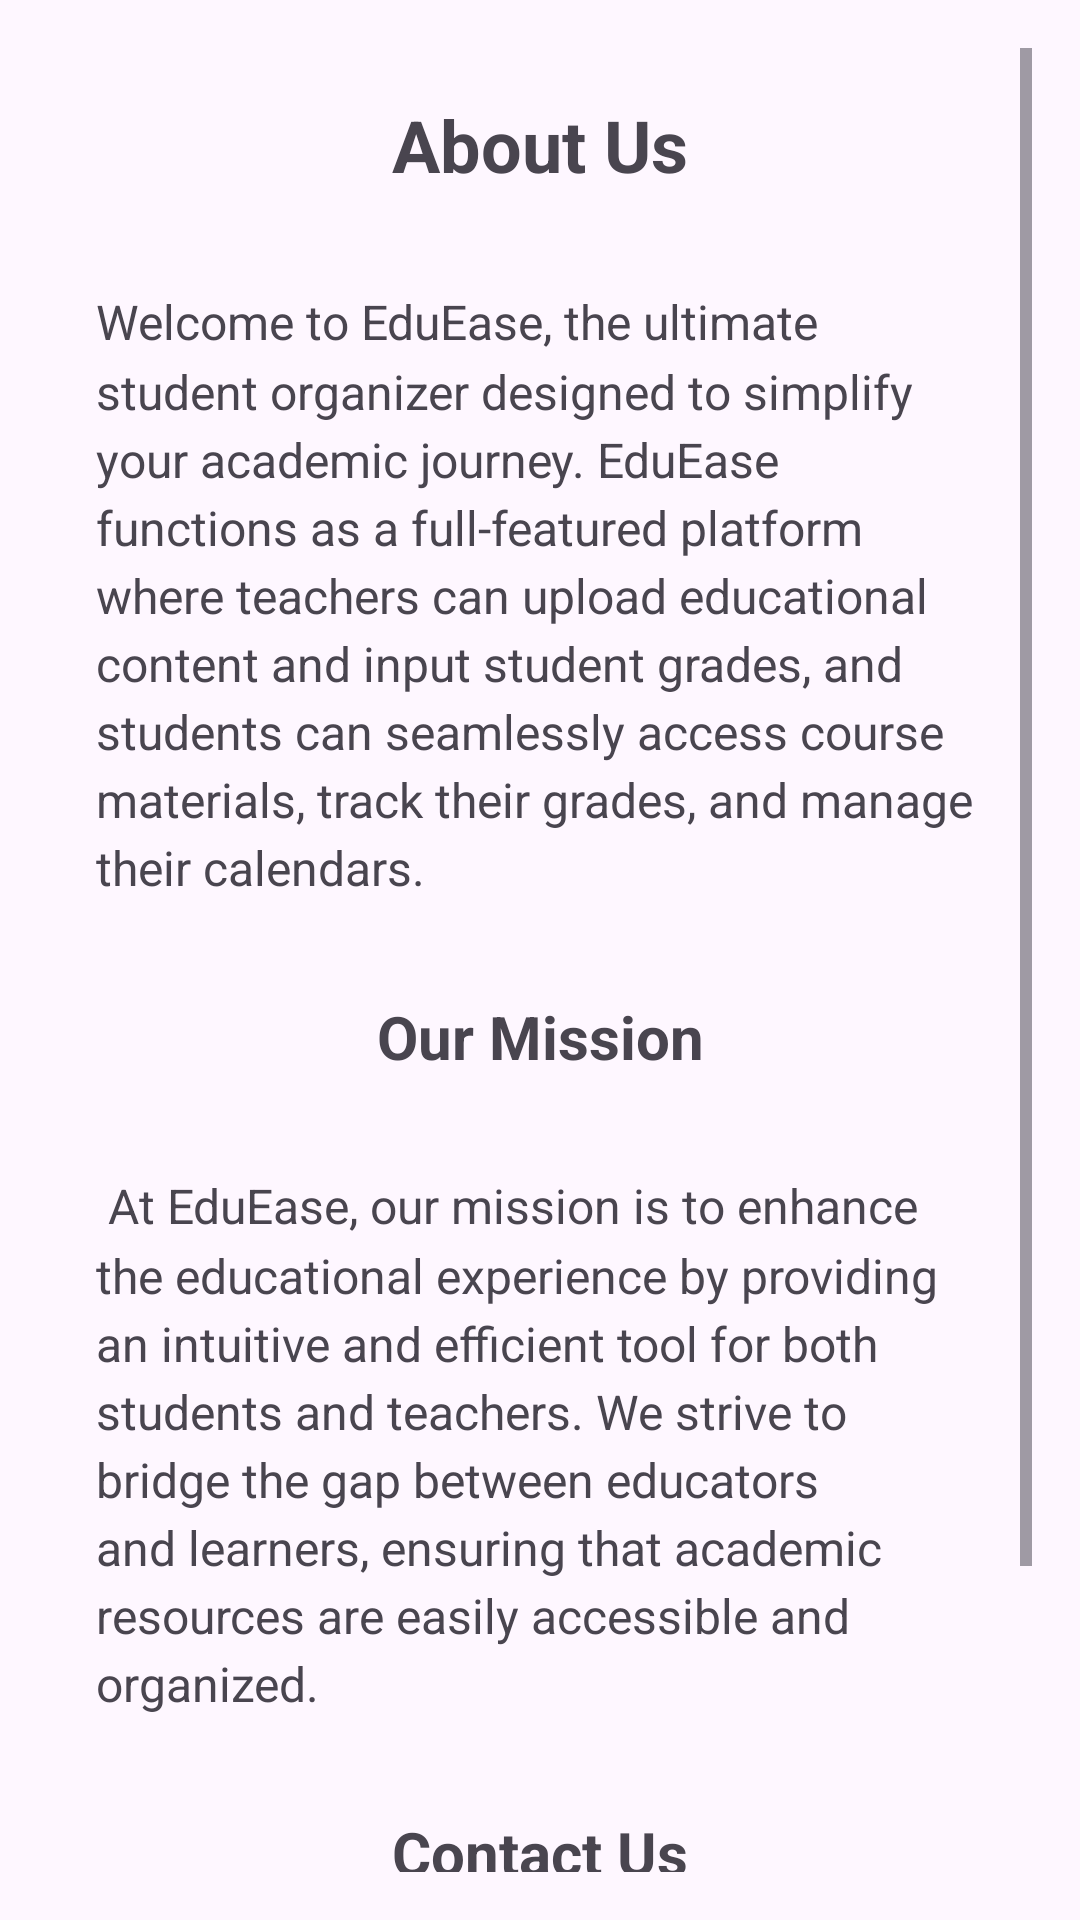

Reconstruct the res/layout file that produces this screen, plus the resources it refers to.
<!-- AndroidManifest.xml: application theme Base.Theme.EduEase -->
<!-- res/layout/fragment_about.xml -->
<RelativeLayout xmlns:android="http://schemas.android.com/apk/res/android"
    android:layout_width="match_parent"
    android:layout_height="match_parent"
    android:padding="16dp">

    <ScrollView
        android:layout_width="match_parent"
        android:layout_height="match_parent">

        <LinearLayout
            android:layout_width="match_parent"
            android:layout_height="wrap_content"
            android:orientation="vertical">

            <TextView
                android:layout_width="match_parent"
                android:layout_height="wrap_content"
                android:text="@string/about_header"
                android:textSize="24sp"
                android:textStyle="bold"
                android:gravity="center_horizontal"
                android:layout_marginTop="16dp"
                android:layout_marginBottom="16dp"/>

            <TextView
                android:layout_width="match_parent"
                android:layout_height="wrap_content"
                android:text="@string/about"
                android:textSize="16sp"
                android:lineSpacingMultiplier="1.2"
                android:padding="16dp"/>

            <TextView
                android:layout_width="match_parent"
                android:layout_height="wrap_content"
                android:text="@string/mission_header"
                android:textSize="20sp"
                android:textStyle="bold"
                android:gravity="center_horizontal"
                android:layout_marginTop="16dp"
                android:layout_marginBottom="16dp"/>

            <TextView
                android:layout_width="match_parent"
                android:layout_height="wrap_content"
                android:text="@string/mission"
                android:textSize="16sp"
                android:lineSpacingMultiplier="1.2"
                android:padding="16dp"/>

            <TextView
                android:layout_width="match_parent"
                android:layout_height="wrap_content"
                android:text="@string/contact_us_header"
                android:textSize="20sp"
                android:textStyle="bold"
                android:gravity="center_horizontal"
                android:layout_marginTop="16dp"
                android:layout_marginBottom="16dp"/>

            <TextView
                android:layout_width="match_parent"
                android:layout_height="wrap_content"
                android:text="@string/contact_us"
                android:textSize="16sp"
                android:lineSpacingMultiplier="1.2"
                android:padding="16dp"/>

        </LinearLayout>
    </ScrollView>
</RelativeLayout>
<!-- resources referenced by this layout -->
<resources>
  <string name="about">
          Welcome to EduEase, the ultimate student organizer designed to simplify your academic journey. EduEase functions as a full-featured platform where teachers can upload educational content and input student grades, and students can seamlessly access course materials, track their grades, and manage their calendars.
      </string>
  <string name="about_header">About Us</string>
  <string name="contact_us">For inquiries or more information about EduEase, please contact us at eduease@gmail.com.</string>
  <string name="contact_us_header">Contact Us</string>
  <string name="mission">
          
          At EduEase, our mission is to enhance the educational experience by providing an intuitive and efficient tool for both students and teachers. We strive to bridge the gap between educators and learners, ensuring that academic resources are easily accessible and organized.
          
      </string>
  <string name="mission_header">Our Mission</string>
  <style name="Base.Theme.EduEase" parent="Theme.Material3.DayNight.NoActionBar">
          
          <item name="colorAccent">@color/brown50</item>
  
      </style>
  <color name="brown50">#D84315</color>
</resources>
